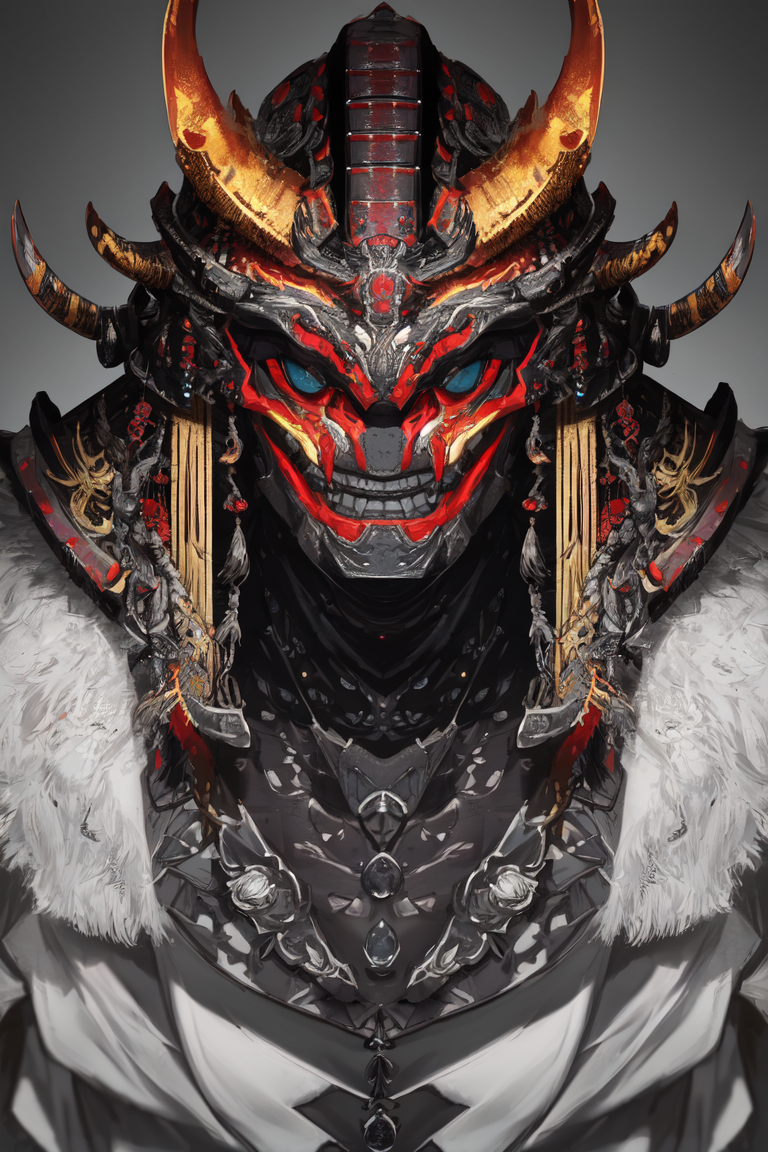
Generation parameters embedded in this image by AUTOMATIC1111 Stable Diffusion web UI or a fork of it (Forge, ...) (PNG 'parameters' text chunk):
1man, samurai armor, helmet oni evil mask,intricate, ornaments detailed, cold colors, metal, egypician detail, highly intricate details, realistic light, trending on cgsociety, glowing eyes, facing camera, neon details, ultra realistic details, portrait full body, japanese atmosphere, global illumination, shadows, octane render, 8k, ultra sharp
Negative prompt: 3d, cartoon, lowres, bad anatomy, bad hands, text, error, missing fingers, extra digit, fewer digits, cropped, worst quality, low quality, normal quality, jpeg artifacts, signature, watermark, username, blurry, artist name, young, [redacted], elf, 3d, illustration
Steps: 30, Sampler: DPM2 Karras, CFG scale: 5, Seed: 1226184068, Size: 512x768, Model hash: e3edb8a26f, Model: ghostmix_v20Bakedvae, Denoising strength: 0.7, Clip skip: 2, Hires upscale: 1.5, Hires upscaler: Latent, Version: v1.6.0